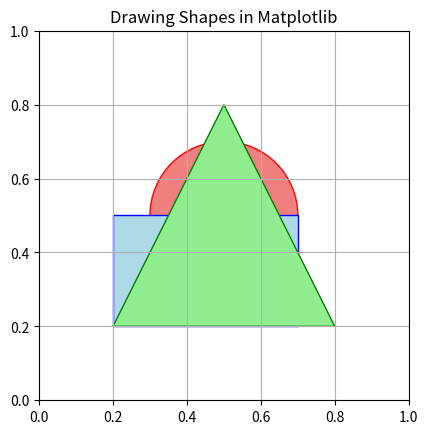

Write Python code to recreate this figure.
import matplotlib.pyplot as plt
import matplotlib.patches as patches

fig, ax = plt.subplots(1)

circle = patches.Circle((0.5, 0.5), 0.2, facecolor='lightcoral', edgecolor='red')
ax.add_patch(circle)

rect = patches.Rectangle((0.2, 0.2), 0.5, 0.3, facecolor='lightblue', edgecolor='blue')
ax.add_patch(rect)

polygon = patches.Polygon([(0.2, 0.2), (0.8, 0.2), (0.5, 0.8)], facecolor='lightgreen', edgecolor='green')
ax.add_patch(polygon)

ax.set_xlim(0, 1)
ax.set_ylim(0, 1)
ax.set_aspect('equal', adjustable='box')
plt.title('Drawing Shapes in Matplotlib')
plt.grid(True)
plt.show()
